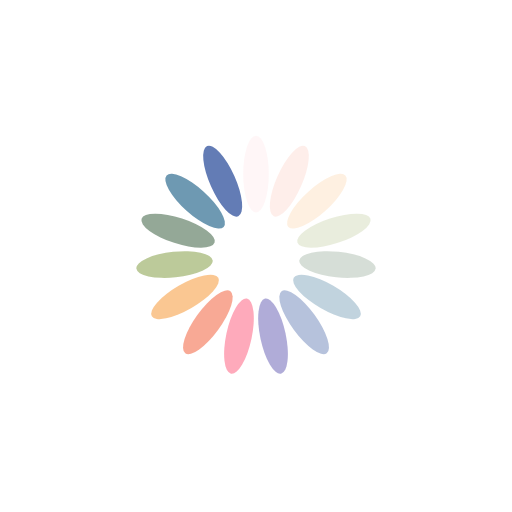
t = 0.00 s
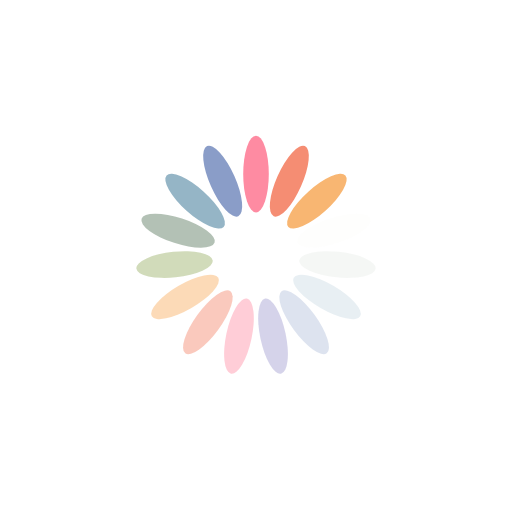
t = 0.32 s
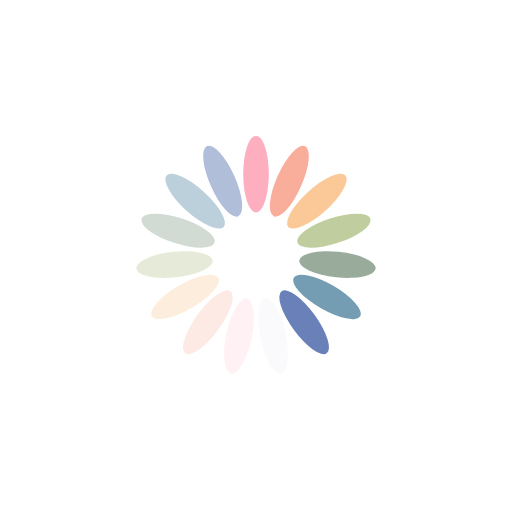
t = 0.63 s
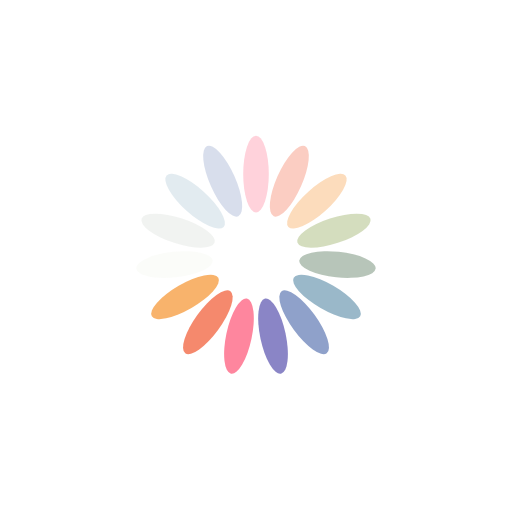
t = 0.95 s

The animated SVG that drew these frames (rendered in a browser with its animation timeline set to each time). Animation: 15 SMIL elements (animate=15); one cycle of 1.27 s, repeats indefinitely.

<?xml version="1.0" encoding="utf-8"?>
<svg xmlns="http://www.w3.org/2000/svg" xmlns:xlink="http://www.w3.org/1999/xlink" style="margin: auto; background: none; display: block; shape-rendering: auto;" width="200px" height="200px" viewBox="0 0 100 100" preserveAspectRatio="xMidYMid">
<g transform="rotate(0 50 50)">
  <rect x="47.5" y="26.5" rx="2.5" ry="7.5" width="5" height="15" fill="#fe718d">
    <animate attributeName="opacity" values="1;0" keyTimes="0;1" dur="1.2658227848101264s" begin="-1.181434599156118s" repeatCount="indefinite"></animate>
  </rect>
</g><g transform="rotate(24 50 50)">
  <rect x="47.5" y="26.5" rx="2.5" ry="7.5" width="5" height="15" fill="#f47e60">
    <animate attributeName="opacity" values="1;0" keyTimes="0;1" dur="1.2658227848101264s" begin="-1.0970464135021096s" repeatCount="indefinite"></animate>
  </rect>
</g><g transform="rotate(48 50 50)">
  <rect x="47.5" y="26.5" rx="2.5" ry="7.5" width="5" height="15" fill="#f8b26a">
    <animate attributeName="opacity" values="1;0" keyTimes="0;1" dur="1.2658227848101264s" begin="-1.0126582278481011s" repeatCount="indefinite"></animate>
  </rect>
</g><g transform="rotate(72 50 50)">
  <rect x="47.5" y="26.5" rx="2.5" ry="7.5" width="5" height="15" fill="#abbd81">
    <animate attributeName="opacity" values="1;0" keyTimes="0;1" dur="1.2658227848101264s" begin="-0.9282700421940927s" repeatCount="indefinite"></animate>
  </rect>
</g><g transform="rotate(96 50 50)">
  <rect x="47.5" y="26.5" rx="2.5" ry="7.5" width="5" height="15" fill="#849b87">
    <animate attributeName="opacity" values="1;0" keyTimes="0;1" dur="1.2658227848101264s" begin="-0.8438818565400843s" repeatCount="indefinite"></animate>
  </rect>
</g><g transform="rotate(120 50 50)">
  <rect x="47.5" y="26.5" rx="2.5" ry="7.5" width="5" height="15" fill="#6492ac">
    <animate attributeName="opacity" values="1;0" keyTimes="0;1" dur="1.2658227848101264s" begin="-0.7594936708860759s" repeatCount="indefinite"></animate>
  </rect>
</g><g transform="rotate(144 50 50)">
  <rect x="47.5" y="26.5" rx="2.5" ry="7.5" width="5" height="15" fill="#637cb5">
    <animate attributeName="opacity" values="1;0" keyTimes="0;1" dur="1.2658227848101264s" begin="-0.6751054852320675s" repeatCount="indefinite"></animate>
  </rect>
</g><g transform="rotate(168 50 50)">
  <rect x="47.5" y="26.5" rx="2.5" ry="7.5" width="5" height="15" fill="#6a63b6">
    <animate attributeName="opacity" values="1;0" keyTimes="0;1" dur="1.2658227848101264s" begin="-0.590717299578059s" repeatCount="indefinite"></animate>
  </rect>
</g><g transform="rotate(192 50 50)">
  <rect x="47.5" y="26.5" rx="2.5" ry="7.5" width="5" height="15" fill="#fe718d">
    <animate attributeName="opacity" values="1;0" keyTimes="0;1" dur="1.2658227848101264s" begin="-0.5063291139240506s" repeatCount="indefinite"></animate>
  </rect>
</g><g transform="rotate(216 50 50)">
  <rect x="47.5" y="26.5" rx="2.5" ry="7.5" width="5" height="15" fill="#f47e60">
    <animate attributeName="opacity" values="1;0" keyTimes="0;1" dur="1.2658227848101264s" begin="-0.42194092827004215s" repeatCount="indefinite"></animate>
  </rect>
</g><g transform="rotate(240 50 50)">
  <rect x="47.5" y="26.5" rx="2.5" ry="7.5" width="5" height="15" fill="#f8b26a">
    <animate attributeName="opacity" values="1;0" keyTimes="0;1" dur="1.2658227848101264s" begin="-0.33755274261603374s" repeatCount="indefinite"></animate>
  </rect>
</g><g transform="rotate(264 50 50)">
  <rect x="47.5" y="26.5" rx="2.5" ry="7.5" width="5" height="15" fill="#abbd81">
    <animate attributeName="opacity" values="1;0" keyTimes="0;1" dur="1.2658227848101264s" begin="-0.2531645569620253s" repeatCount="indefinite"></animate>
  </rect>
</g><g transform="rotate(288 50 50)">
  <rect x="47.5" y="26.5" rx="2.5" ry="7.5" width="5" height="15" fill="#849b87">
    <animate attributeName="opacity" values="1;0" keyTimes="0;1" dur="1.2658227848101264s" begin="-0.16877637130801687s" repeatCount="indefinite"></animate>
  </rect>
</g><g transform="rotate(312 50 50)">
  <rect x="47.5" y="26.5" rx="2.5" ry="7.5" width="5" height="15" fill="#6492ac">
    <animate attributeName="opacity" values="1;0" keyTimes="0;1" dur="1.2658227848101264s" begin="-0.08438818565400844s" repeatCount="indefinite"></animate>
  </rect>
</g><g transform="rotate(336 50 50)">
  <rect x="47.5" y="26.5" rx="2.5" ry="7.5" width="5" height="15" fill="#637cb5">
    <animate attributeName="opacity" values="1;0" keyTimes="0;1" dur="1.2658227848101264s" begin="0s" repeatCount="indefinite"></animate>
  </rect>
</g>
<!-- [ldio] generated by https://loading.io/ --></svg>